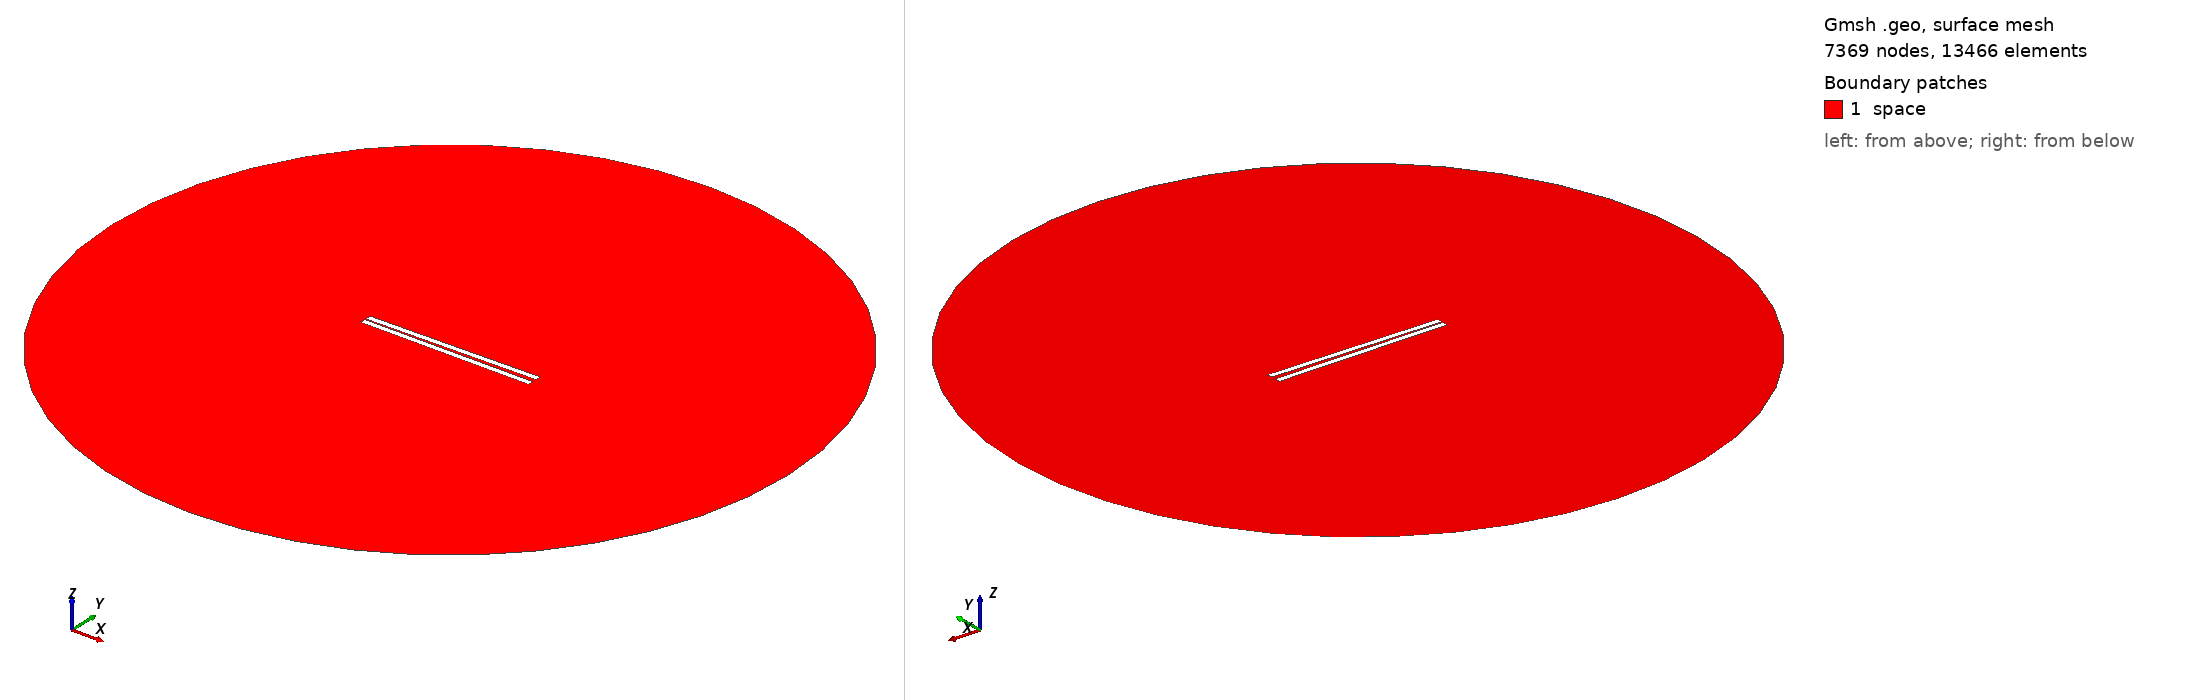

Gmsh geometry script, surface-meshed: 7369 nodes, 13466 surface elements. Boundary patches (legend numbers): 1 space. Left view from above one corner, right view from below the opposite corner. Legend entries are the model's physical surfaces. The drawing asked Gmsh for element sizes between 1% and 20% of the model's largest extent; the script's own settings can give other sizes.

=== 411.geo (drawn) ===
// Set the geometry kernel
SetFactory("OpenCASCADE");

//---------------------------------------
// Rectangles
//---------------------------------------

// Rectangle 1 (top)
Point(1) = {-49.67777777777778, 0.8055555555555556, 0, 1.0};
Point(2) = {49.67777777777778, 0.8055555555555556, 0, 1.0};
Point(3) = {49.67777777777778, 4.161111111111111, 0, 1.0};
Point(4) = {-49.67777777777778, 4.161111111111111, 0, 1.0};

Line(1) = {1, 2};
Line(2) = {2, 3};
Line(3) = {3, 4};
Line(4) = {4, 1};

Line Loop(1) = {1, 2, 3, 4};
Plane Surface(1) = {1};

Rotate { {0, 0, 1}, {0,  0.8055555555555556,  0}, 0.017 } {
  Surface{1};
}

// Rectangle 2 (bottom)
Point(5) = {-49.67777777777778, -0.8055555555555556, 0, 1.0};
Point(6) = {49.67777777777778, -0.8055555555555556, 0, 1.0};
Point(7) = {49.67777777777778, -4.161111111111111, 0, 1.0};
Point(8) = {-49.67777777777778, -4.161111111111111, 0, 1.0};

Line(5) = {5, 6};
Line(6) = {6, 7};
Line(7) = {7, 8};
Line(8) = {8, 5};

Line Loop(2) = {5, 6, 7, 8};
Plane Surface(2) = {2}; 


//---------------------------------------
// Circle
//---------------------------------------

// Define points
Point(9) = {0, 0, 0};        // Center
Point(10) = {200, 0, 0};     // Start point
Point(11) = {0, 200, 0};     // 90 degrees
Point(12) = {-200, 0, 0};    // 180 degrees
Point(13) = {0, -200, 0};    // 270 degrees

// Define circle arcs (each needs start, center, end)
Circle(9) = {10, 9, 11};
Circle(10) = {11, 9, 12};
Circle(11) = {12, 9, 13};
Circle(12) = {13, 9, 10};

// Define curve loop and surface if needed
Curve Loop(3) = {9, 10, 11, 12};
Surface(3) = {3};

//---------------------------------------
// Define Physical Groups
//---------------------------------------                

//--- Physical Curves
// Physical groups for boundaries
Physical Line("force_segment", 10) = {1};
Physical Line("upper_plate", 11) = {2, 3, 4};
Physical Line("lower_plate", 12) = {5, 6, 7, 8};
Physical Line("boundary", 20) = {9, 10, 11, 12};

// Subtract Rectangles from Circle
BooleanDifference{ Surface{3}; Delete; }{ Surface{1}; Surface{2}; Delete; }
//--- Physical Surfaces
Physical Surface("space", 30) = {3};


//---------------------------------------
// Fine mesh near the plates
//--------------------------------------- 

// Define a distance field for mesh refinement
Field[1] = Distance;
Field[1].CurvesList = {1, 2, 3, 4, 5, 6, 7, 8};  // Rectangle curves
Field[1].NumPointsPerCurve = 200;

c = 0.3;
// Define threshold field to control mesh size based on distance to attractor
Field[2] = Threshold;
Field[2].IField = 1;
Field[2].LcMin = c; // Minimum element size near the attractor
Field[2].LcMax = 100*c;  // Maximum element size away from the attractor
Field[2].DistMin = 0.01;
Field[2].DistMax = 40;

Background Field = 2;

//---------------------------------------
// 6. Generate the Mesh
//---------------------------------------
Mesh 2;  // 2D mesh generation
